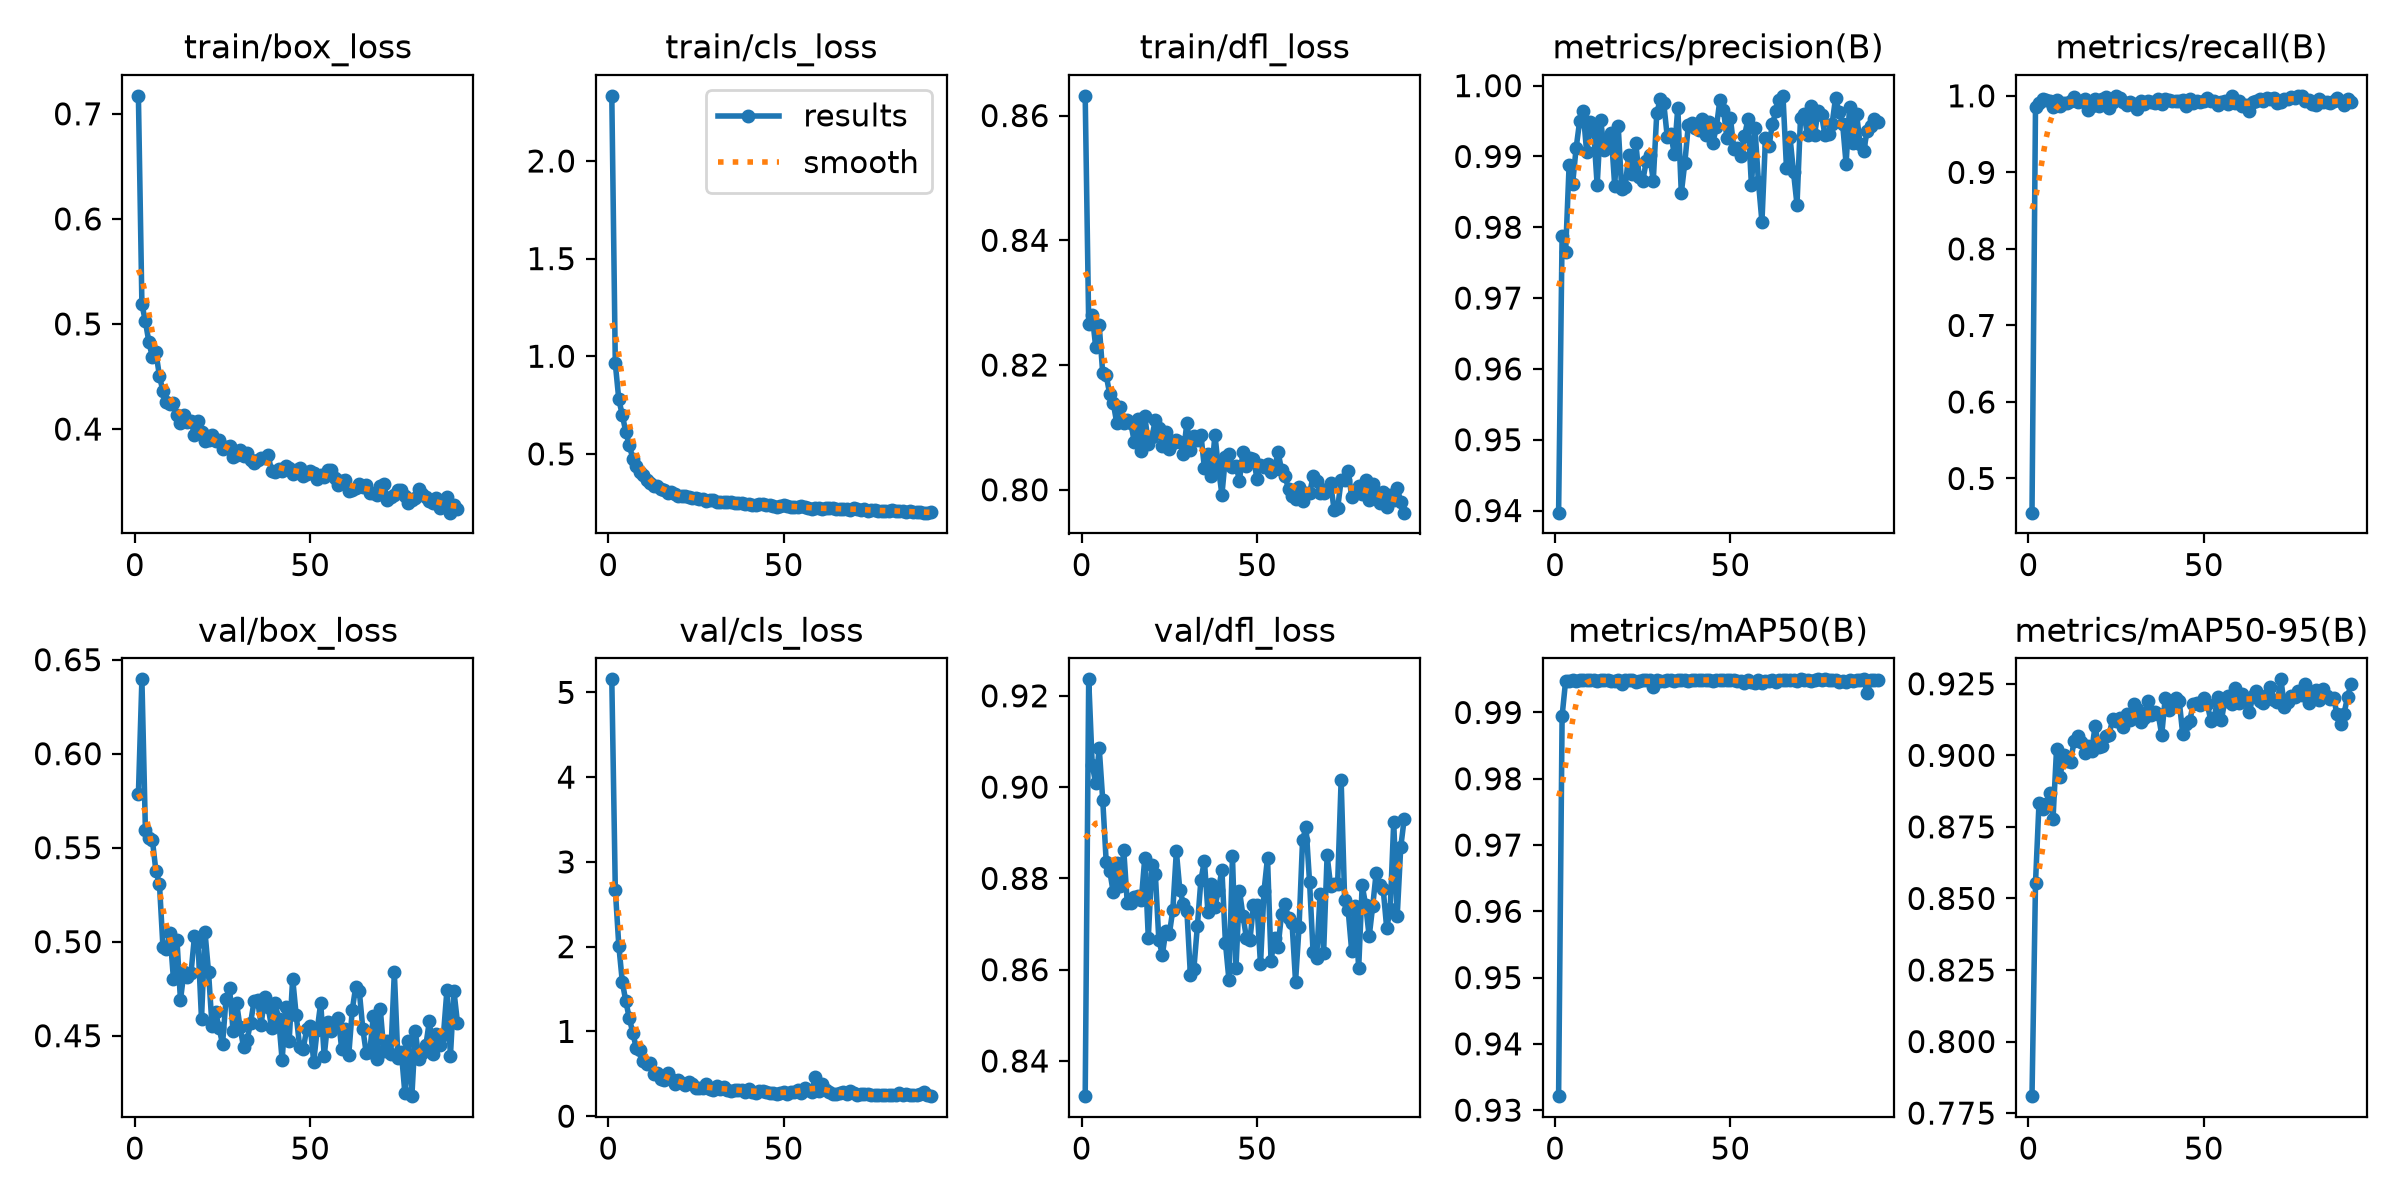

The data file committed next to this chart (first rows):
epoch, time, train/box_loss, train/cls_loss, train/dfl_loss, metrics/precision(B), metrics/recall(B), metrics/mAP50(B), metrics/mAP50-95(B), val/box_loss, val/cls_loss, val/dfl_loss, lr/pg0, lr/pg1, lr/pg2
1, 13.49, 0.7171, 2.334, 0.8632, 0.9397, 0.4553, 0.9321, 0.7809, 0.5783, 5.154, 0.8323, 0.0003289, 0.0003289, 0.0003289
2, 25.03, 0.5189, 0.9632, 0.8266, 0.9788, 0.9859, 0.9895, 0.8554, 0.6395, 2.674, 0.9236, 0.000659, 0.000659, 0.000659
3, 36.36, 0.5024, 0.779, 0.8281, 0.9765, 0.9901, 0.9948, 0.8834, 0.5592, 2.012, 0.9049, 0.0009858, 0.0009858, 0.0009858
4, 47.67, 0.4827, 0.6992, 0.8228, 0.9888, 0.9957, 0.9947, 0.8812, 0.5549, 1.585, 0.9008, 0.0009851, 0.0009851, 0.0009851
5, 59.23, 0.4684, 0.6117, 0.8263, 0.9861, 0.9941, 0.9948, 0.8829, 0.554, 1.354, 0.9085, 0.0009802, 0.0009802, 0.0009802
6, 70.69, 0.4729, 0.544, 0.8186, 0.9912, 0.9934, 0.9948, 0.8869, 0.5375, 1.156, 0.8972, 0.0009752, 0.0009752, 0.0009752
7, 83.54, 0.4505, 0.4758, 0.8184, 0.995, 0.9857, 0.9949, 0.8779, 0.5309, 0.9811, 0.8835, 0.0009703, 0.0009703, 0.0009703
8, 95.87, 0.436, 0.4401, 0.8153, 0.9964, 0.9942, 0.995, 0.9021, 0.4973, 0.8007, 0.8816, 0.0009654, 0.0009654, 0.0009654
9, 108, 0.4255, 0.4055, 0.814, 0.9906, 0.9862, 0.9949, 0.8924, 0.4959, 0.7765, 0.8769, 0.0009604, 0.0009604, 0.0009604
10, 120, 0.4237, 0.3914, 0.8107, 0.9948, 0.9909, 0.995, 0.9003, 0.5047, 0.6504, 0.8834, 0.0009555, 0.0009555, 0.0009555
11, 132.6, 0.4253, 0.3678, 0.8133, 0.9936, 0.9904, 0.9949, 0.8982, 0.4799, 0.6109, 0.8784, 0.0009505, 0.0009505, 0.0009505
12, 144.4, 0.4138, 0.3514, 0.8107, 0.9859, 0.9933, 0.9948, 0.8977, 0.5008, 0.6253, 0.8862, 0.0009455, 0.0009455, 0.0009455
13, 156.1, 0.4059, 0.334, 0.8112, 0.9951, 0.9979, 0.9949, 0.9049, 0.469, 0.5028, 0.8746, 0.0009406, 0.0009406, 0.0009406
14, 167.3, 0.4132, 0.3331, 0.8107, 0.9909, 0.9915, 0.9949, 0.9067, 0.484, 0.5038, 0.8745, 0.0009357, 0.0009357, 0.0009357
15, 178.7, 0.4072, 0.3188, 0.8077, 0.9924, 0.9936, 0.9949, 0.9048, 0.4812, 0.4327, 0.8758, 0.0009307, 0.0009307, 0.0009307
16, 190.1, 0.408, 0.3137, 0.8114, 0.9933, 0.996, 0.9948, 0.901, 0.4832, 0.428, 0.8761, 0.0009258, 0.0009258, 0.0009258
17, 201.3, 0.3939, 0.3022, 0.8062, 0.9859, 0.9813, 0.9947, 0.9031, 0.5031, 0.5082, 0.8752, 0.0009208, 0.0009208, 0.0009208
18, 212.7, 0.4073, 0.3038, 0.8118, 0.9943, 0.9869, 0.9949, 0.9014, 0.4997, 0.4332, 0.8845, 0.0009158, 0.0009158, 0.0009158
19, 224, 0.3967, 0.2954, 0.8074, 0.9853, 0.9965, 0.9943, 0.9102, 0.4588, 0.3825, 0.8669, 0.0009109, 0.0009109, 0.0009109
20, 235.4, 0.3886, 0.2859, 0.8084, 0.9857, 0.9861, 0.9949, 0.9029, 0.5051, 0.4313, 0.8829, 0.0009059, 0.0009059, 0.0009059
21, 246.8, 0.3895, 0.2844, 0.8111, 0.9902, 0.9959, 0.9949, 0.9034, 0.4839, 0.3945, 0.881, 0.000901, 0.000901, 0.000901
22, 258.3, 0.3944, 0.2823, 0.8099, 0.9875, 0.9979, 0.9949, 0.9067, 0.4553, 0.3624, 0.8666, 0.0008961, 0.0008961, 0.0008961
23, 269.7, 0.3884, 0.2797, 0.8069, 0.9919, 0.9843, 0.9946, 0.9073, 0.4626, 0.4052, 0.8632, 0.0008911, 0.0008911, 0.0008911
24, 281.1, 0.3901, 0.2763, 0.8092, 0.9871, 0.9919, 0.9948, 0.9126, 0.4543, 0.3757, 0.8685, 0.0008862, 0.0008862, 0.0008862
25, 292.4, 0.3811, 0.2735, 0.8065, 0.9865, 0.9997, 0.9949, 0.9122, 0.4455, 0.3311, 0.8678, 0.0008812, 0.0008812, 0.0008812
26, 303.8, 0.3832, 0.2675, 0.8074, 0.9893, 0.9968, 0.9948, 0.9131, 0.4697, 0.3303, 0.8732, 0.0008762, 0.0008762, 0.0008762
27, 315.2, 0.3838, 0.2685, 0.808, 0.9902, 0.9918, 0.9949, 0.9098, 0.4752, 0.3309, 0.8859, 0.0008713, 0.0008713, 0.0008713
28, 326.6, 0.3738, 0.2584, 0.8077, 0.9866, 0.9876, 0.9938, 0.9144, 0.4526, 0.3817, 0.8774, 0.0008663, 0.0008663, 0.0008663
29, 338, 0.3757, 0.2622, 0.8058, 0.9961, 0.9915, 0.9949, 0.9123, 0.4675, 0.3164, 0.8745, 0.0008614, 0.0008614, 0.0008614
30, 349.4, 0.3797, 0.2627, 0.8108, 0.9981, 0.989, 0.9947, 0.9181, 0.4544, 0.3109, 0.8729, 0.0008565, 0.0008565, 0.0008565
31, 360.8, 0.3743, 0.2556, 0.8064, 0.9975, 0.9827, 0.9948, 0.9161, 0.4439, 0.3557, 0.8589, 0.0008515, 0.0008515, 0.0008515
32, 372.2, 0.3775, 0.2552, 0.8086, 0.9927, 0.9938, 0.9949, 0.9116, 0.4478, 0.3186, 0.8602, 0.0008465, 0.0008465, 0.0008465
33, 383.6, 0.3701, 0.2534, 0.808, 0.9931, 0.9896, 0.9949, 0.9131, 0.4569, 0.3423, 0.8696, 0.0008416, 0.0008416, 0.0008416
34, 395, 0.3674, 0.2516, 0.8088, 0.9904, 0.9937, 0.9948, 0.919, 0.4684, 0.3113, 0.8796, 0.0008366, 0.0008366, 0.0008366
35, 406.4, 0.3709, 0.2535, 0.8035, 0.9969, 0.9914, 0.9949, 0.914, 0.4689, 0.2948, 0.8839, 0.0008317, 0.0008317, 0.0008317
36, 417.9, 0.3721, 0.251, 0.8058, 0.9848, 0.9911, 0.9948, 0.9153, 0.4559, 0.313, 0.8727, 0.0008268, 0.0008268, 0.0008268
37, 429.4, 0.3724, 0.2483, 0.8022, 0.9891, 0.996, 0.9948, 0.9144, 0.4705, 0.3063, 0.8789, 0.0008218, 0.0008218, 0.0008218
38, 440.8, 0.3749, 0.2477, 0.8088, 0.9944, 0.9898, 0.9948, 0.9072, 0.4652, 0.3137, 0.8737, 0.0008169, 0.0008169, 0.0008169
39, 452.2, 0.3602, 0.2439, 0.8035, 0.9947, 0.9958, 0.995, 0.9201, 0.4542, 0.2879, 0.8776, 0.0008119, 0.0008119, 0.0008119
40, 463.7, 0.3592, 0.2411, 0.7992, 0.994, 0.994, 0.9949, 0.9157, 0.4672, 0.3188, 0.8818, 0.0008069, 0.0008069, 0.0008069
41, 475.2, 0.3621, 0.2391, 0.8053, 0.9938, 0.9933, 0.9949, 0.9182, 0.4591, 0.2887, 0.8659, 0.000802, 0.000802, 0.000802
42, 486.5, 0.3604, 0.2398, 0.8058, 0.9953, 0.9937, 0.9949, 0.9201, 0.4369, 0.2777, 0.8578, 0.000797, 0.000797, 0.000797
43, 497.9, 0.365, 0.242, 0.8036, 0.993, 0.9937, 0.9949, 0.9189, 0.4652, 0.2987, 0.8849, 0.0007921, 0.0007921, 0.0007921
44, 509.3, 0.3633, 0.2443, 0.8039, 0.9949, 0.9939, 0.9949, 0.9073, 0.4473, 0.3015, 0.8603, 0.0007872, 0.0007872, 0.0007872
45, 520.8, 0.3572, 0.2373, 0.8015, 0.9919, 0.9863, 0.9948, 0.9109, 0.4804, 0.2896, 0.8773, 0.0007822, 0.0007822, 0.0007822
46, 532.2, 0.3609, 0.237, 0.8061, 0.9941, 0.9957, 0.995, 0.9121, 0.4611, 0.2702, 0.8718, 0.0007772, 0.0007772, 0.0007772
47, 543.6, 0.3629, 0.2357, 0.8039, 0.998, 0.9909, 0.9949, 0.918, 0.444, 0.2763, 0.8668, 0.0007723, 0.0007723, 0.0007723
48, 554.9, 0.3554, 0.2297, 0.8052, 0.9966, 0.9934, 0.995, 0.9182, 0.4431, 0.2566, 0.8666, 0.0007673, 0.0007673, 0.0007673
49, 566.3, 0.3569, 0.2337, 0.805, 0.9927, 0.9924, 0.9949, 0.9177, 0.4533, 0.2774, 0.8742, 0.0007624, 0.0007624, 0.0007624
50, 577.7, 0.3602, 0.2363, 0.8018, 0.9955, 0.9936, 0.9949, 0.9202, 0.4552, 0.284, 0.8741, 0.0007575, 0.0007575, 0.0007575
51, 589.1, 0.3577, 0.2338, 0.804, 0.9911, 0.9972, 0.9949, 0.918, 0.4362, 0.2659, 0.8611, 0.0007525, 0.0007525, 0.0007525
52, 600.5, 0.3522, 0.2293, 0.8037, 0.9912, 0.9933, 0.9947, 0.9121, 0.4532, 0.2867, 0.8772, 0.0007476, 0.0007476, 0.0007476
53, 611.9, 0.3563, 0.2297, 0.8042, 0.9901, 0.9938, 0.9948, 0.9131, 0.4674, 0.2798, 0.8845, 0.0007426, 0.0007426, 0.0007426
54, 623.3, 0.3539, 0.2289, 0.8029, 0.9928, 0.9881, 0.9945, 0.9204, 0.4391, 0.3087, 0.862, 0.0007376, 0.0007376, 0.0007376
55, 634.7, 0.361, 0.2339, 0.8033, 0.9952, 0.9926, 0.9949, 0.9122, 0.4574, 0.2747, 0.867, 0.0007327, 0.0007327, 0.0007327
56, 646.1, 0.3613, 0.2276, 0.8061, 0.9859, 0.993, 0.9946, 0.9191, 0.4523, 0.3357, 0.8649, 0.0007277, 0.0007277, 0.0007277
57, 657.5, 0.3537, 0.2205, 0.8032, 0.9941, 0.9891, 0.9945, 0.9206, 0.4567, 0.3133, 0.8722, 0.0007228, 0.0007228, 0.0007228
58, 668.9, 0.3463, 0.2202, 0.8023, 0.9864, 0.9992, 0.9949, 0.9178, 0.4595, 0.2809, 0.8743, 0.0007179, 0.0007179, 0.0007179
59, 680.3, 0.3503, 0.222, 0.8001, 0.9808, 0.9904, 0.9945, 0.9237, 0.4427, 0.4572, 0.8713, 0.0007129, 0.0007129, 0.0007129
60, 691.7, 0.3517, 0.2223, 0.7991, 0.9926, 0.9938, 0.9948, 0.9183, 0.4533, 0.2979, 0.8701, 0.000708, 0.000708, 0.000708
... 32 more rows
